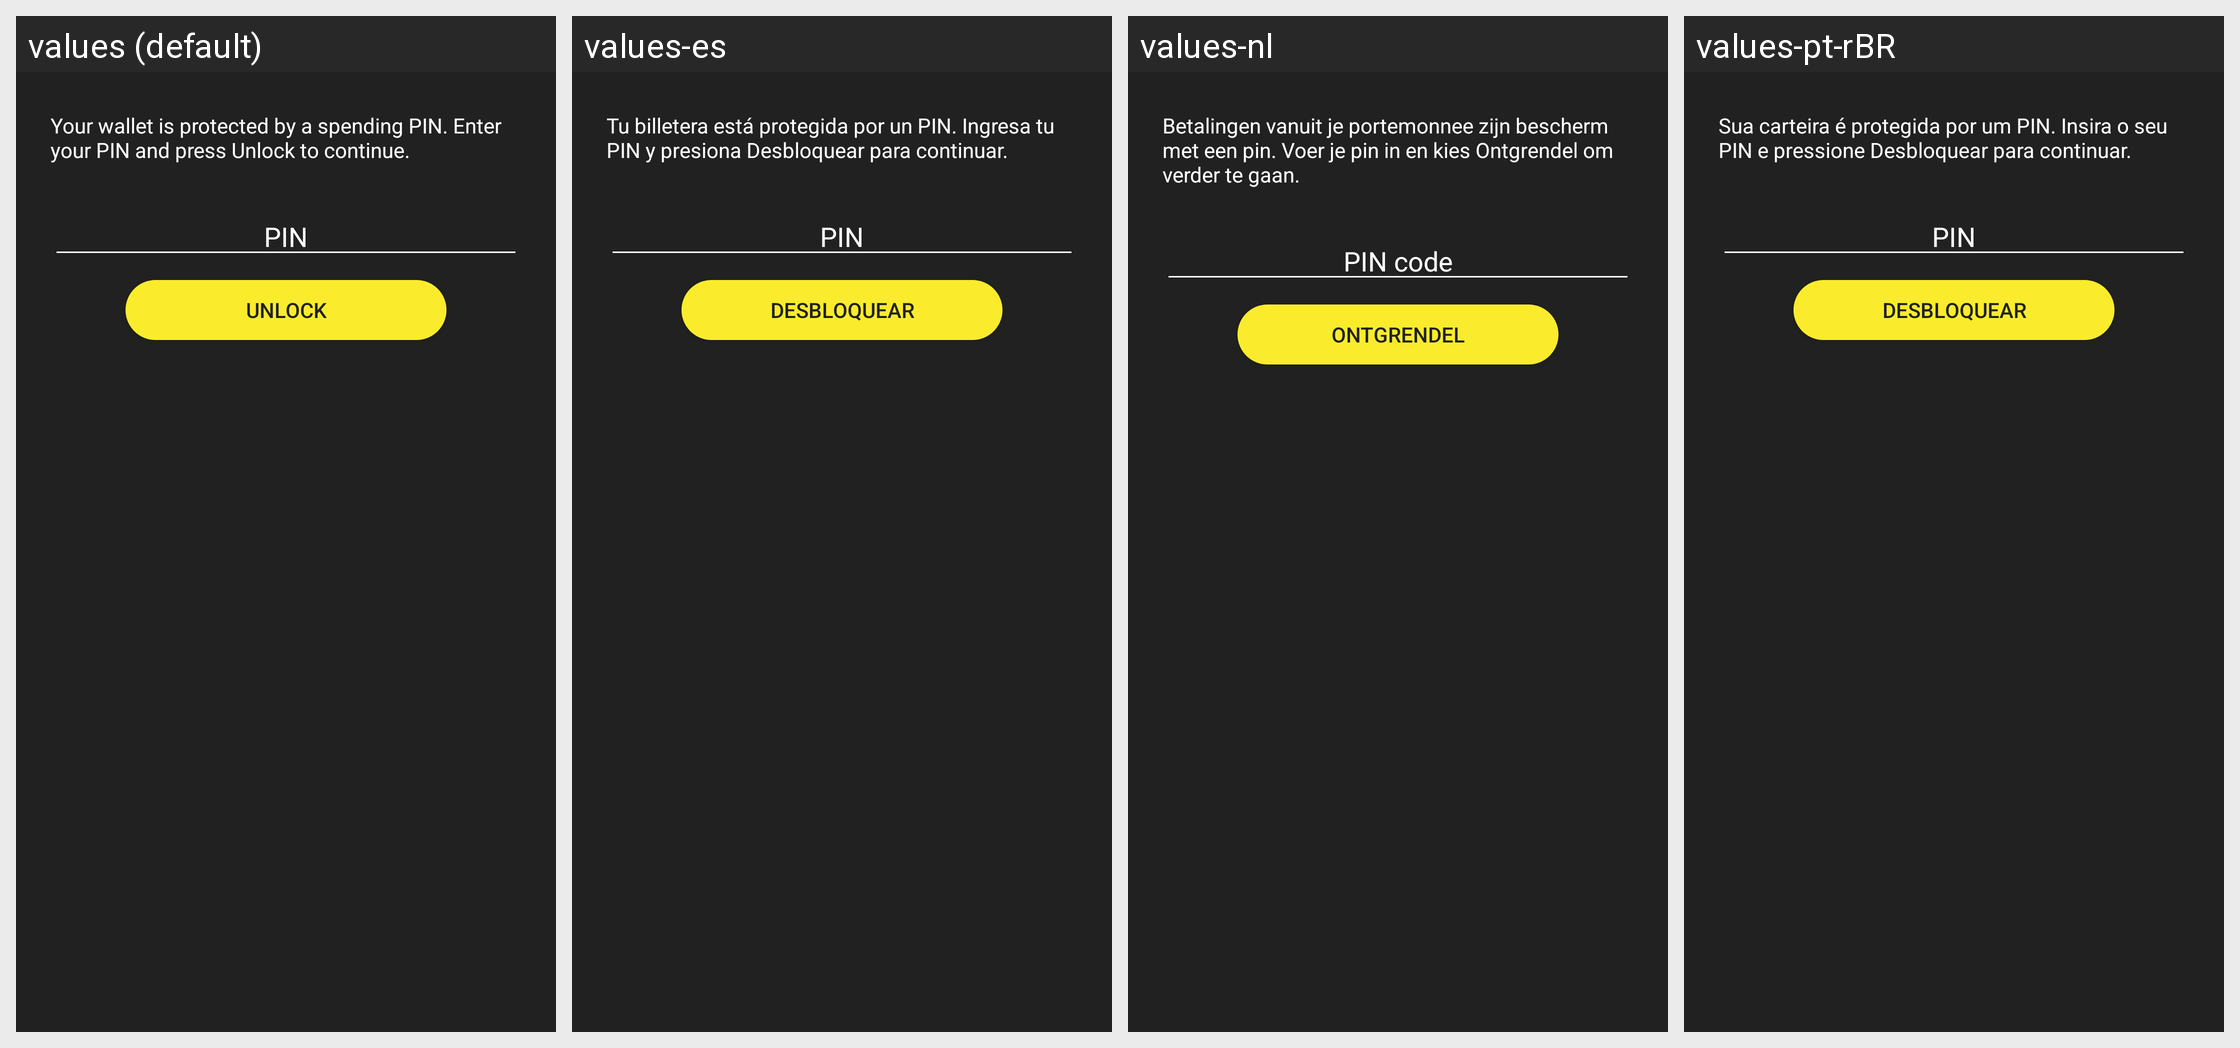

Translations of the strings shown on this Android screen, per locale in the grid:
Android screen res/layout/unlock_wallet_dialog.xml rendered under 4 locales, left to right: values (default), values-es, values-nl, values-pt-rBR. Device: Nexus 5 (rendered at 1080×1920; each locale shown at half size, 540×960, under a caption strip naming it); theme Theme.MaterialComponents.DayNight.NoActionBar.
Other locales in the repository, not shown: values-ar, values-bg, values-ca, values-cs, values-da, values-de, values-el, values-eo, values-fi, values-fr, values-he, values-hr, values-hu, values-id, values-it, values-iw, values-ja, values-ko, values-mk, values-nb, values-pl, values-ru, values-sk, values-sl, values-sq, values-sv, values-sw, values-th, values-tr, values-uk, values-vi, values-zh, values-zh-rTW.
Strings drawn on this screen, with the default value and each locale's value (text and hints the layout hard-codes, and strings that could not be matched under every locale, appear in the picture but are not listed):

wallet_lock_unlock_dialog_message
  values: Your wallet is protected by a spending PIN. Enter your PIN and press Unlock to continue.
  values-es: Tu billetera está protegida por un PIN. Ingresa tu PIN y presiona Desbloquear para continuar.
  values-nl: Betalingen vanuit je portemonnee zijn bescherm met een pin. Voer je pin in en kies Ontgrendel om verder te gaan.
  values-pt-rBR: Sua carteira é protegida por um PIN. Insira o seu PIN e pressione Desbloquear para continuar.

private_key_password
  values: PIN
  values-es: PIN
  values-nl: PIN code
  values-pt-rBR: PIN

wallet_lock_unlock
  values: Unlock
  values-es: Desbloquear
  values-nl: Ontgrendel
  values-pt-rBR: Desbloquear
